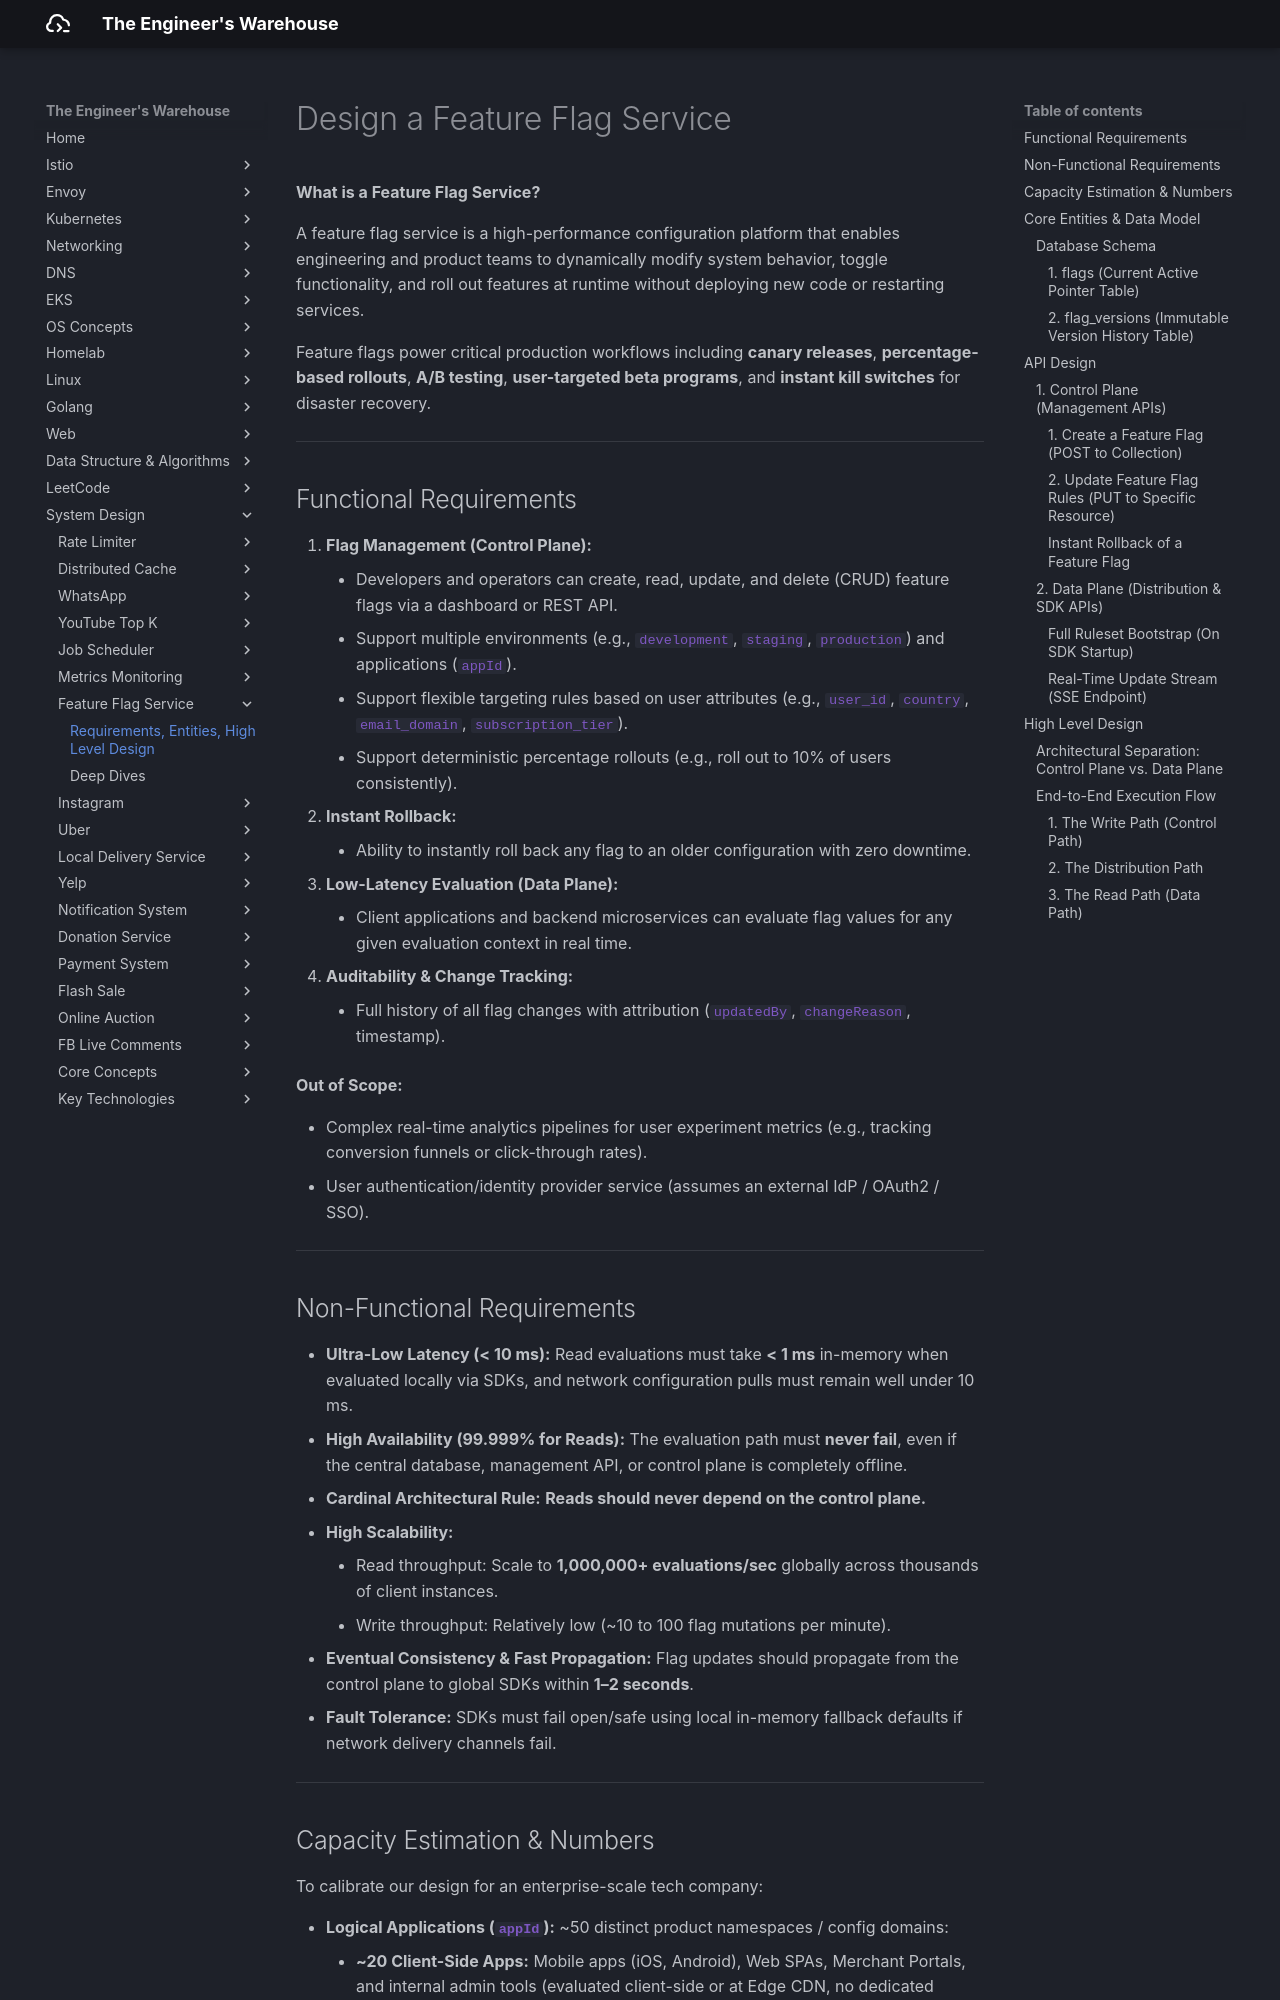

repository: seyoungnam/docs · page: system-design/feature-flag/part-1/index.html · generator: mkdocs

# Design a Feature Flag Service

**What is a Feature Flag Service?**

A feature flag service is a high-performance configuration platform that enables engineering and product teams to dynamically modify system behavior, toggle functionality, and roll out features at runtime without deploying new code or restarting services. 

Feature flags power critical production workflows including **canary releases**, **percentage-based rollouts**, **A/B testing**, **user-targeted beta programs**, and **instant kill switches** for disaster recovery.

---

## Functional Requirements

1. **Flag Management (Control Plane):**
    - Developers and operators can create, read, update, and delete (CRUD) feature flags via a dashboard or REST API.
    - Support multiple environments (e.g., `development`, `staging`, `production`) and applications (`appId`).
    - Support flexible targeting rules based on user attributes (e.g., `user_id`, `country`, `email_domain`, `subscription_tier`).
    - Support deterministic percentage rollouts (e.g., roll out to 10% of users consistently).
2. **Instant Rollback:**
    - Ability to instantly roll back any flag to an older configuration with zero downtime.
3. **Low-Latency Evaluation (Data Plane):**
    - Client applications and backend microservices can evaluate flag values for any given evaluation context in real time.
4. **Auditability & Change Tracking:**
    - Full history of all flag changes with attribution (`updatedBy`, `changeReason`, timestamp).

**Out of Scope:**

- Complex real-time analytics pipelines for user experiment metrics (e.g., tracking conversion funnels or click-through rates).
- User authentication/identity provider service (assumes an external IdP / OAuth2 / SSO).

---

## Non-Functional Requirements

- **Ultra-Low Latency (< 10 ms):** Read evaluations must take **< 1 ms** in-memory when evaluated locally via SDKs, and network configuration pulls must remain well under 10 ms.
- **High Availability (99.999% for Reads):** The evaluation path must **never fail**, even if the central database, management API, or control plane is completely offline.
- **Cardinal Architectural Rule:** **Reads should never depend on the control plane.**
- **High Scalability:** 
    - Read throughput: Scale to **1,000,000+ evaluations/sec** globally across thousands of client instances.
    - Write throughput: Relatively low (~10 to 100 flag mutations per minute).
- **Eventual Consistency & Fast Propagation:** Flag updates should propagate from the control plane to global SDKs within **1–2 seconds**.
- **Fault Tolerance:** SDKs must fail open/safe using local in-memory fallback defaults if network delivery channels fail.

---
